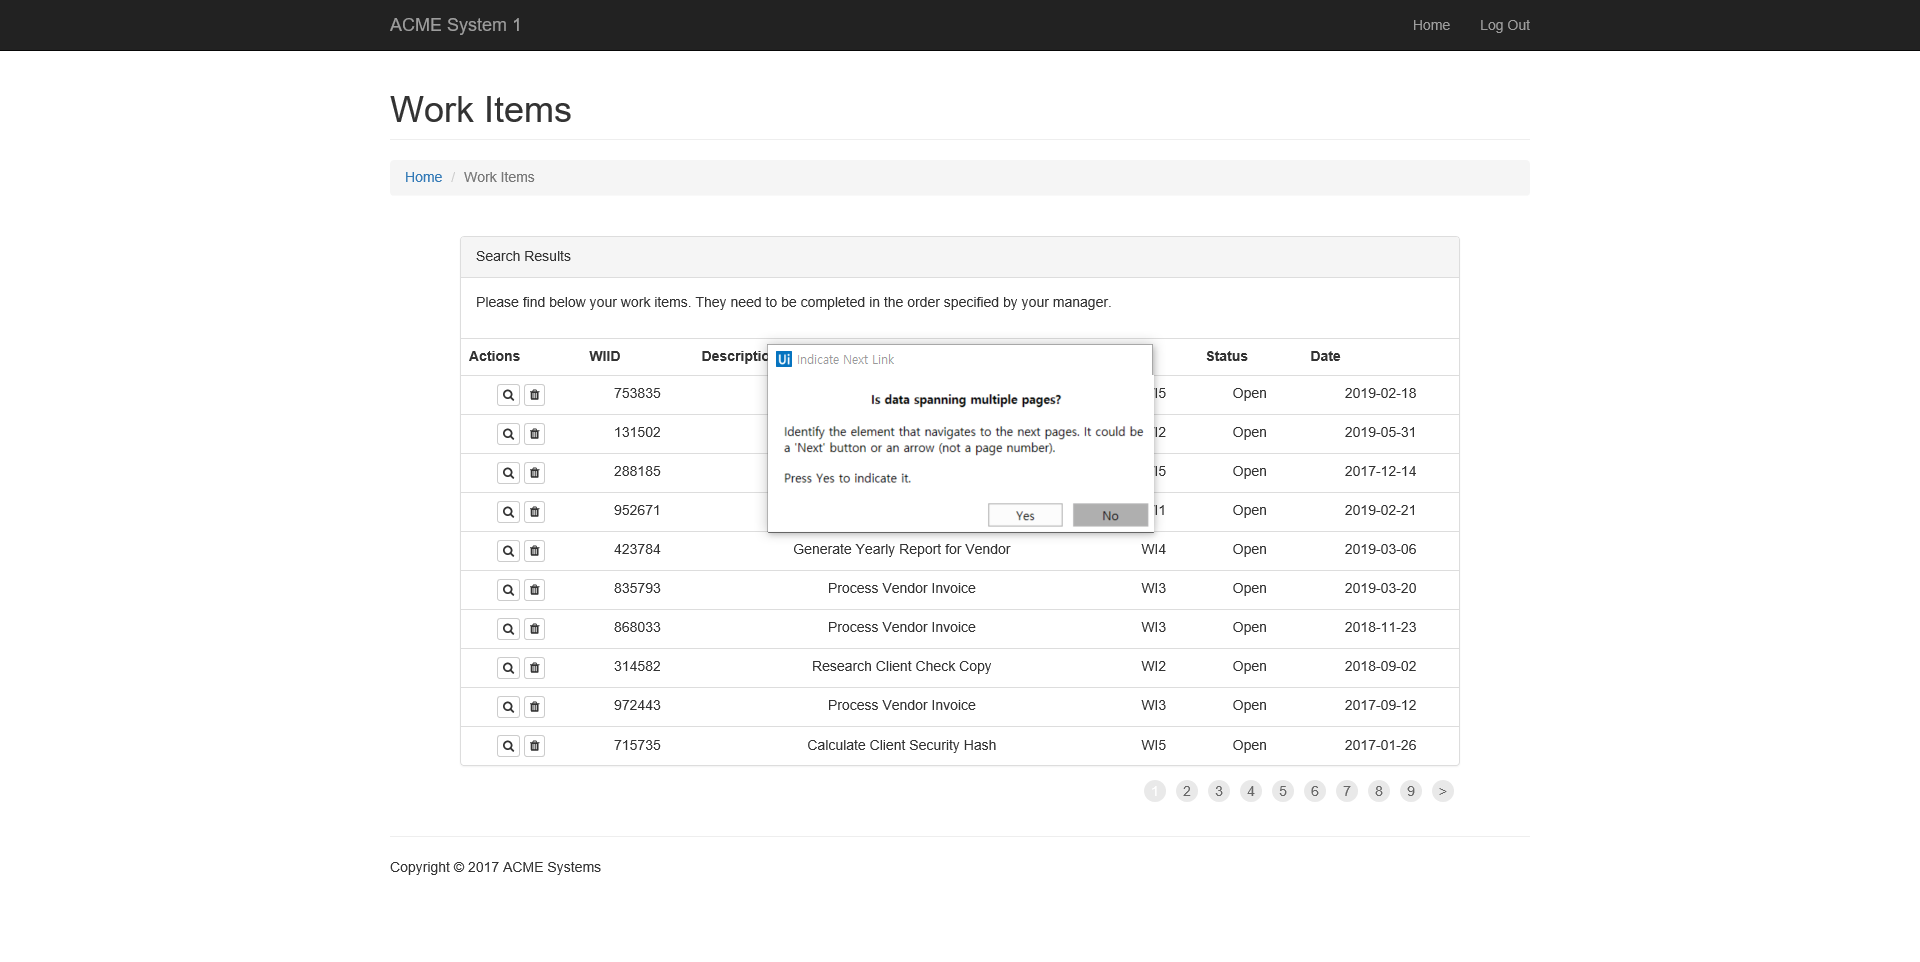
Task: Certification
Workflow: ACME_Scrap

Step 1: Attach Browser ACME Site in window 'ACME System 1 - Work Items'

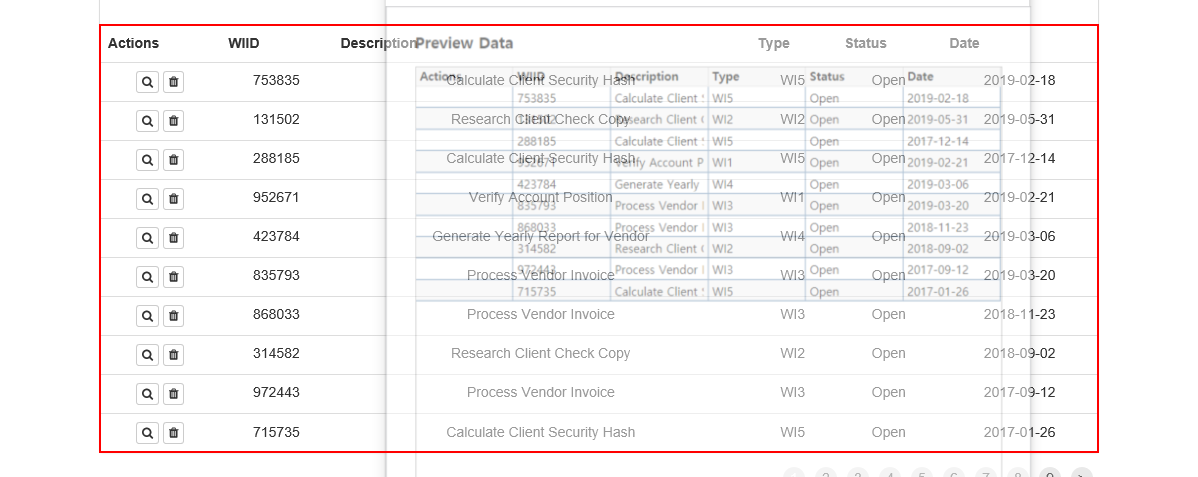
Step 2: get-text from the table